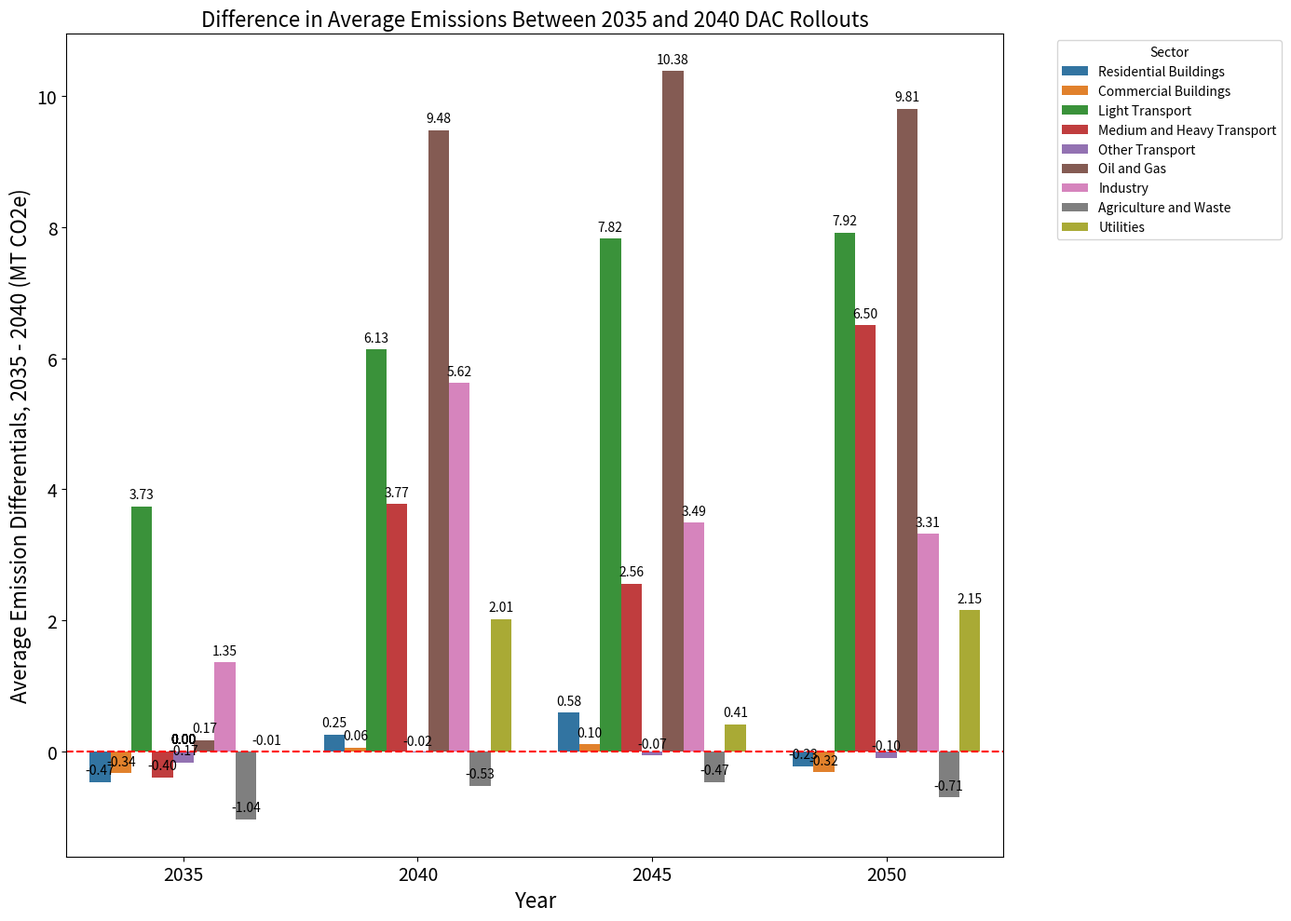

Write the Python code that produced this figure.
#!/usr/bin/env python3
# -*- coding: utf-8 -*-
"""
Created on Thu Aug 29 20:13:34 2024

@author: fyabdulla
"""

import pandas as pd
from scipy import stats
import seaborn as sns
import matplotlib.pyplot as plt

# Hard-coded data for 2035 DAC rollout
data_2035 = {
    "Year": [2035, 2035, 2035, 2040, 2040, 2040, 2045, 2045, 2045, 2050, 2050, 2050],
    "Bound": ["Min", "Max", "Avg", "Min", "Max", "Avg", "Min", "Max", "Avg", "Min", "Max", "Avg"],
    "Land Use and Forestry Sequestration (MT CO2e)": [35, 48.25, 40.45588235, 40, 66.5, 50.91176471, 45, 84.75, 61.36764706, 50, 103, 71.82352941],
    "Residential Buildings (MT CO2e)": [28.68, 31.871, 30.282, 26.338, 30.885, 28.56, 28.407, 33.089, 30.681, 30.336, 34.074, 32.105],
    "Commercial Buildings (MT CO2e)": [24.309, 26.655, 25.496, 21.558, 25.12, 23.533, 21.752, 25.265, 23.703, 21.828, 24.819, 22.766],
    "Light Transport (MT CO2e)": [47.016, 75.154, 63.406, 29.218, 67.876, 50.262, 19.103, 63.92, 42.198, 17.461, 63.672, 40.622],
    "Medium and Heavy Transport (MT CO2e)": [36.807, 71.236, 55.371, 46.534, 74.011, 63.258, 44.569, 76.977, 63.37, 44.504, 78.612, 64.264],
    "Other Transport (MT CO2e)": [14.122, 14.639, 14.41, 15.18, 15.997, 15.649, 17.085, 17.93, 17.51, 18.493, 19.349, 18.879],
    "Oil and Gas (MT CO2e)": [37.46, 109.387, 66.05, 31.108, 91.09, 54.84, 28.23, 96.156, 57.094, 26.638, 83.355, 50.87],
    "Industry (MT CO2e)": [54.51, 81.376, 68.505, 47.503, 84.015, 69.225, 59.081, 90.767, 78.322, 67.368, 88.972, 79.118],
    "Agriculture and Waste (MT CO2e)": [78.372, 84.955, 81.051, 72.404, 79.023, 75.883, 69.793, 77.026, 73.839, 68.943, 74.492, 72.184],
    "Utilities (MT CO2e)": [2.334, 5.383, 3.562, 4.265, 24.534, 6.56, 8.946, 40.072, 14.352, 10.777, 43.327, 16.727],
    "Direct Air Capture Sequestration (MT CO2e)": [0, 33.425, 13.5595908, 52.787, 148.689, 101.1538978, 162.281, 292.492, 222.412841, 262.452, 407.22, 326.8434326]
}

# Hard-coded data for 2040 DAC rollout
data_2040 = {
    "Year": [2035, 2035, 2035, 2040, 2040, 2040, 2045, 2045, 2045, 2050, 2050, 2050],
    "Bound": ["Min", "Max", "Avg", "Min", "Max", "Avg", "Min", "Max", "Avg", "Min", "Max", "Avg"],
    "Land Use and Forestry Sequestration (MT CO2e)": [35, 48.25, 45.94565217, 40, 66.5, 61.89130435, 45, 84.75, 77.83695652, 50, 103, 93.7826087],
    "Residential Buildings (MT CO2e)": [29.232, 32.395, 30.626, 26.693, 30.088, 28.24, 28.421, 31.738, 30.267, 30.275, 34.34, 32.588],
    "Commercial Buildings (MT CO2e)": [24.608, 27.08, 25.792, 21.592, 24.994, 23.456, 21.905, 24.851, 23.651, 21.875, 25.095, 23.415],
    "Light Transport (MT CO2e)": [47.34, 72.964, 54.067, 29.376, 62.926, 36.666, 17.975, 57.92, 25.855, 16.619, 57.488, 23.898],
    "Medium and Heavy Transport (MT CO2e)": [37.063, 71.798, 55.756, 46.496, 68.628, 57.357, 49.584, 70.724, 56.938, 43.951, 69.345, 54.587],
    "Other Transport (MT CO2e)": [14.272, 14.786, 14.633, 15.215, 15.929, 15.75, 17.081, 17.942, 17.7, 18.549, 19.36, 19.117],
    "Oil and Gas (MT CO2e)": [38.997, 106.088, 67.312, 31.331, 68.796, 48.473, 28.354, 75.231, 46.752, 26.97, 61.768, 42.691],
    "Industry (MT CO2e)": [55.676, 78.635, 66.025, 48.246, 74.993, 60.643, 59.924, 87.571, 70.215, 63.513, 89.229, 72.772],
    "Agriculture and Waste (MT CO2e)": [79.237, 85.834, 82.422, 72.482, 79.748, 76.662, 70.107, 77.521, 74.455, 69.683, 75.462, 72.602],
    "Utilities (MT CO2e)": [2.494, 5.444, 3.377, 4.015, 19.014, 6.285, 8.418, 40.287, 13.445, 11.738, 34.523, 18.118],
    "Direct Air Capture Sequestration (MT CO2e)": [0, 0, 0, 41.676, 70.433, 55.86615206, 143.009, 200.95, 164.0974761, 236.228, 334.087, 266.8836831]
}

# Convert to DataFrame
df_2035 = pd.DataFrame(data_2035)
df_2040 = pd.DataFrame(data_2040)

# Merge the data on the Year and Bound columns for comparison
merged_data = pd.merge(df_2035, df_2040, on=['Year', 'Bound'], suffixes=('_2035', '_2040'))

# Calculate the differences in average emissions
for col in df_2035.columns[2:]:
    merged_data[f'{col}_Difference'] = merged_data[f'{col}_2035'] - merged_data[f'{col}_2040']

# Perform Statistical Tests
# T-Test (assuming normal distribution)
ttest_results = {}
for col in df_2035.columns[2:]:
    t_stat, p_value = stats.ttest_rel(merged_data[f'{col}_2035'], merged_data[f'{col}_2040'])
    ttest_results[col] = {'t-stat': t_stat, 'p-value': p_value}

# List of sectors to exclude
exclude_sectors = ['Direct Air Capture Sequestration (MT CO2e)', 'Land Use and Forestry Sequestration (MT CO2e)']

# Filter out the excluded sectors from the merged_data DataFrame before melting
filtered_data = merged_data.drop(columns=[f'{sector}_Difference' for sector in exclude_sectors])

# Melt the filtered DataFrame to long format for easier plotting
melted_data = filtered_data.melt(id_vars=["Year"], 
                                 value_vars=[col for col in filtered_data.columns if "Difference" in col],
                                 var_name="Sector", value_name="Difference")

# Extract sector names from the variable names and remove (MT CO2e)
melted_data['Sector'] = melted_data['Sector'].str.replace('_Difference', '', regex=False)
melted_data['Sector'] = melted_data['Sector'].str.replace(' \(MT CO2e\)', '', regex=True)  # Removes "(MT CO2e)" from sector names

# Create the plot
plt.figure(figsize=(14, 10))
ax = sns.barplot(x='Year', y='Difference', hue='Sector', data=melted_data, ci=None)

# Add data labels above the bars
for p in ax.patches:
    ax.annotate(format(p.get_height(), '.2f'),
                (p.get_x() + p.get_width() / 2., p.get_height()),
                ha='center', va='center', xytext=(0, 9),
                textcoords='offset points')

plt.axhline(0, color='red', linestyle='--')
plt.title('Difference in Average Emissions Between 2035 and 2040 DAC Rollouts', fontsize=16)
plt.ylabel('Average Emission Differentials, 2035 - 2040 (MT CO2e)', fontsize=16)
plt.legend(title='Sector', bbox_to_anchor=(1.05, 1), loc='upper left')
plt.xticks(rotation=0, fontsize=14)
plt.yticks(fontsize=14)
plt.xlabel("Year", fontsize=16)
plt.tight_layout()
plt.show()




'''
import numpy as np
import scipy.stats as stats

# Assuming the correct DataFrame (merged_data) was created earlier
# Make sure to list the column names correctly

# Check normality for each sector using Shapiro-Wilk Test
normality_results = {}
for col in df_2035.columns[2:]:  # Iterate over the sector names (excluding 'Year' and 'Bound')
    col_2035 = f'{col}_2035'
    col_2040 = f'{col}_2040'
    
    # Perform Shapiro-Wilk test for the 2035 data
    if col_2035 in merged_data.columns:
        stat, p_value = stats.shapiro(merged_data[col_2035])
        normality_results[col_2035] = p_value
    
    # Perform Shapiro-Wilk test for the 2040 data
    if col_2040 in merged_data.columns:
        stat, p_value = stats.shapiro(merged_data[col_2040])
        normality_results[col_2040] = p_value

# Print normality results
print("Shapiro-Wilk Test Results (p-value):")
for key, value in normality_results.items():
    print(f"{key}: {value}")

# Visual Inspection using Q-Q plots
for col in df_2035.columns[2:]:
    col_2035 = f'{col}_2035'
    col_2040 = f'{col}_2040'
    
    if col_2035 in merged_data.columns:
        stats.probplot(merged_data[col_2035], dist="norm", plot=plt)
        plt.title(f'Q-Q Plot for {col_2035}')
        plt.show()
    
    if col_2040 in merged_data.columns:
        stats.probplot(merged_data[col_2040], dist="norm", plot=plt)
        plt.title(f'Q-Q Plot for {col_2040}')
        plt.show()
'''
